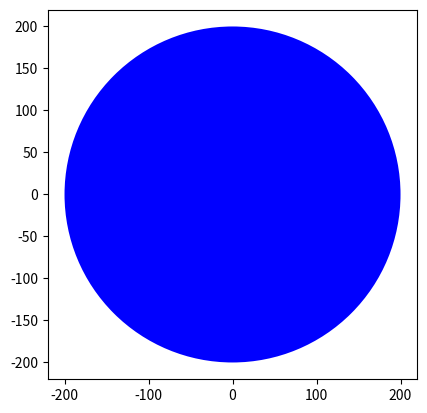

Write the Python code that produced this figure.
"""
class firstclass:
    class_atribute = value
    def __init__(self, attribute1, attribute2):
        self.attribute1 = attribute1
        self.attribute2 = attribute2

        def method1(self, parameter1):
            return self.attribute1 + parameter1
"""
import matplotlib.pyplot as plt

# 예제가 너무 복잡하고 불편해서 그냥 현실 세계와 유사한 예제를 통해 학습하기로 함.

class Car:
    # 클래스 속성 (모든 개체가 공유함)
    max_speed = 120  # 최고 속도, 단위: km/h

    # 생성자 (객체 생성 시 실행됨)
    def __init__(self, make, model, color, speed=0):
        self.make = make
        self.model = model
        self.color = color
        self.speed = speed  # 기본 속도 = 0

    # 자동차 가속 메서드
    def accelerate(self, acceleration):
        if self.speed + acceleration <= Car.max_speed:
            self.speed += acceleration
        else:
            self.speed = Car.max_speed  # 오타 수정

    # 현재 속도 반환 메서드
    def get_speed(self):
        return self.speed


# 객체 생성
car1 = Car("Hyundai", "Sonata", "Black")
car2 = Car("Toyota", "Camry", "White")

# 속도 증가
car1.accelerate(30)
car2.accelerate(20)

# 출력
print(f"{car1.make} {car1.model}의 현재 속도 : {car1.get_speed()} km/h")
print(f"{car2.make} {car2.model}의 현재 속도 : {car2.get_speed()} km/h")

import matplotlib.pyplot as plt

# class cirble (object):

class Circle(object):
    
    # Constructor
    def __init__(self, radius=3, color='blue'):
        self.radius = radius
        self.color = color 
    
    # Method
    def add_radius(self, r):
        self.radius = self.radius + r
        return(self.radius)
    
    # Method
    def drawCircle(self):
        plt.gca().add_patch(plt.Circle((0, 0), radius=self.radius, fc=self.color))
        plt.axis('scaled')
        plt.show()

Redcircle = Circle(10, 'red')
dir(Redcircle)
Redcircle.radius
Redcircle.color
Redcircle.drawCircle()

print('Radius of object:',Redcircle.radius)
Redcircle.add_radius(10)
print('Radius of object of after applying the method add_radius(2):',Redcircle.radius)
Redcircle.drawCircle()

BlueCircle = Circle(radius=100)
BlueCircle.radius
BlueCircle.color
BlueCircle.add_radius(100)
BlueCircle.drawCircle()
